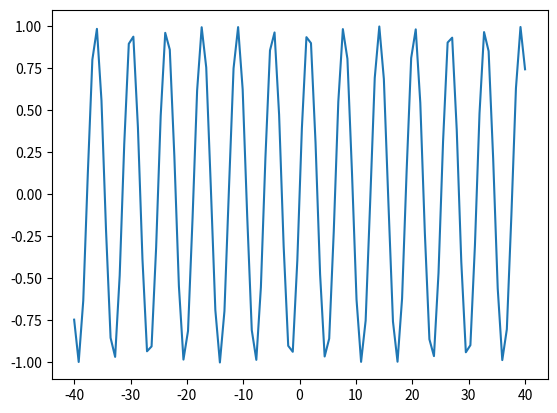

Recreate this plot in Python.
import numpy as np
import matplotlib.pyplot as plt 
x=np.linspace(-40,40,100)
x.size
y=np.sin(x)
y.size
plt.plot(x,y)